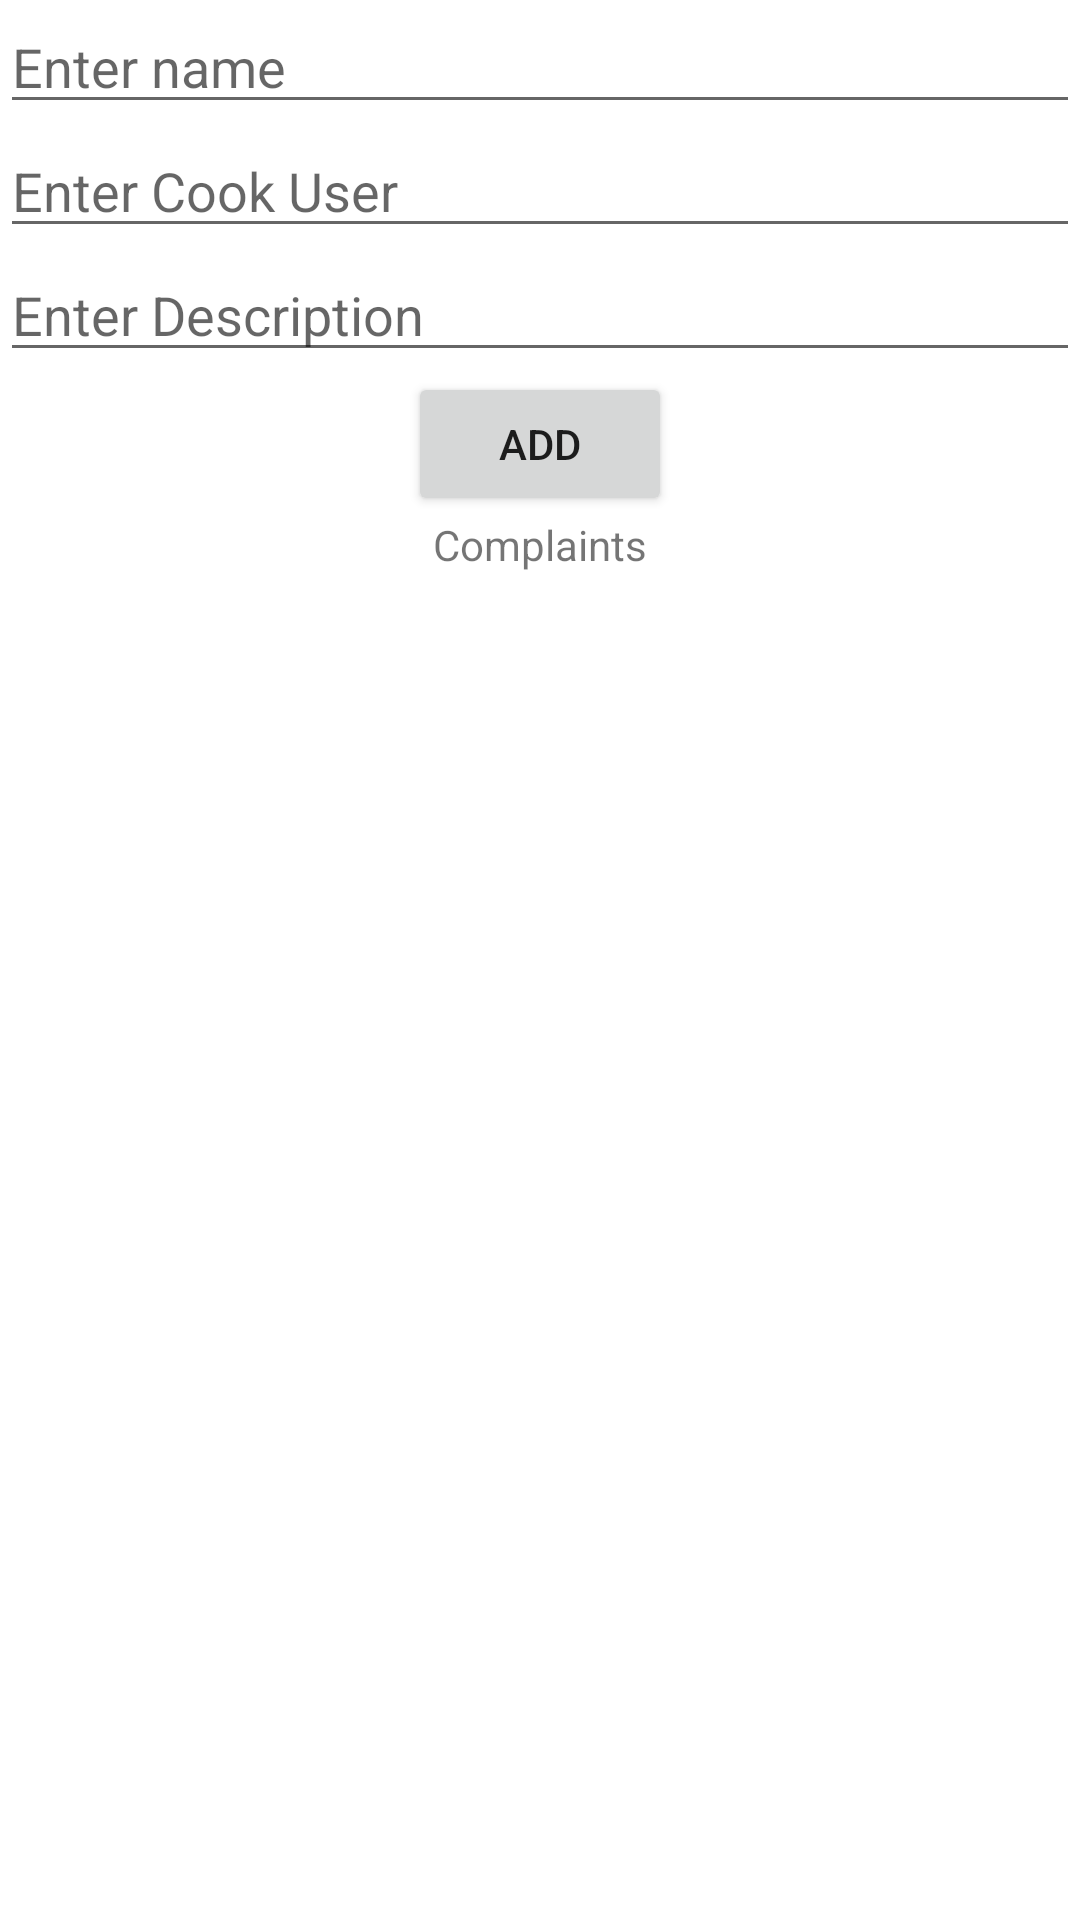

Reconstruct the res/layout file that produces this screen, plus the resources it refers to.
<!-- AndroidManifest.xml: application theme Theme.ProjectTraining -->
<!-- res/layout/fragment_inbox_admin.xml -->
<?xml version="1.0" encoding="utf-8"?>
<RelativeLayout xmlns:android="http://schemas.android.com/apk/res/android"
    xmlns:tools="http://schemas.android.com/tools"
    android:id="@+id/activity_main"
    android:layout_width="match_parent"
    android:layout_height="match_parent"
    tools:context="mgarzon.createbest.productcatalog.MainActivity">

    <EditText
        android:id="@+id/editTextName"
        android:layout_width="match_parent"
        android:layout_height="wrap_content"
        android:hint="Enter name" />

    <EditText
        android:id="@+id/editTextCookUser"
        android:layout_width="match_parent"
        android:layout_height="wrap_content"
        android:layout_below="@id/editTextName"
        android:hint="Enter Cook User" />

    <EditText
        android:id="@+id/editTextDescription"
        android:layout_width="match_parent"
        android:layout_height="wrap_content"
        android:layout_below="@id/editTextCookUser"
        android:hint="Enter Description" />

    <Button
        android:id="@+id/addButton"
        android:layout_width="wrap_content"
        android:layout_height="wrap_content"
        android:layout_below="@id/editTextDescription"
        android:layout_weight="1"
        android:layout_centerInParent="true"
        android:text="Add" />


    <TextView
        android:id="@+id/textView"
        android:layout_width="match_parent"
        android:layout_height="wrap_content"
        android:layout_below="@id/addButton"
        android:text="Complaints"
        android:textAlignment="center"
        />

    <ListView
        android:id="@+id/listViewComplaints"
        android:layout_width="match_parent"
        android:layout_height="wrap_content"
        android:layout_below="@+id/textView">
    </ListView>

</RelativeLayout>
<!-- resources referenced by this layout -->
<resources>
  <style name="Theme.ProjectTraining" parent="Theme.MaterialComponents.DayNight.NoActionBar">
          
          <item name="colorPrimary">#FFC107</item>
          <item name="colorPrimaryVariant">@color/purple_700</item>
          <item name="colorOnPrimary">@color/white</item>
          
          <item name="colorSecondary">#FF5722</item>
          <item name="colorSecondaryVariant">@color/teal_700</item>
          <item name="colorOnSecondary">@color/black</item>
          
          <item name="android:statusBarColor">?attr/colorPrimaryVariant</item>
          
      </style>
  <color name="purple_700">#FF3700B3</color>
  <color name="white">#FFFFFFFF</color>
  <color name="teal_700">#FF018786</color>
  <color name="black">#FF000000</color>
</resources>
